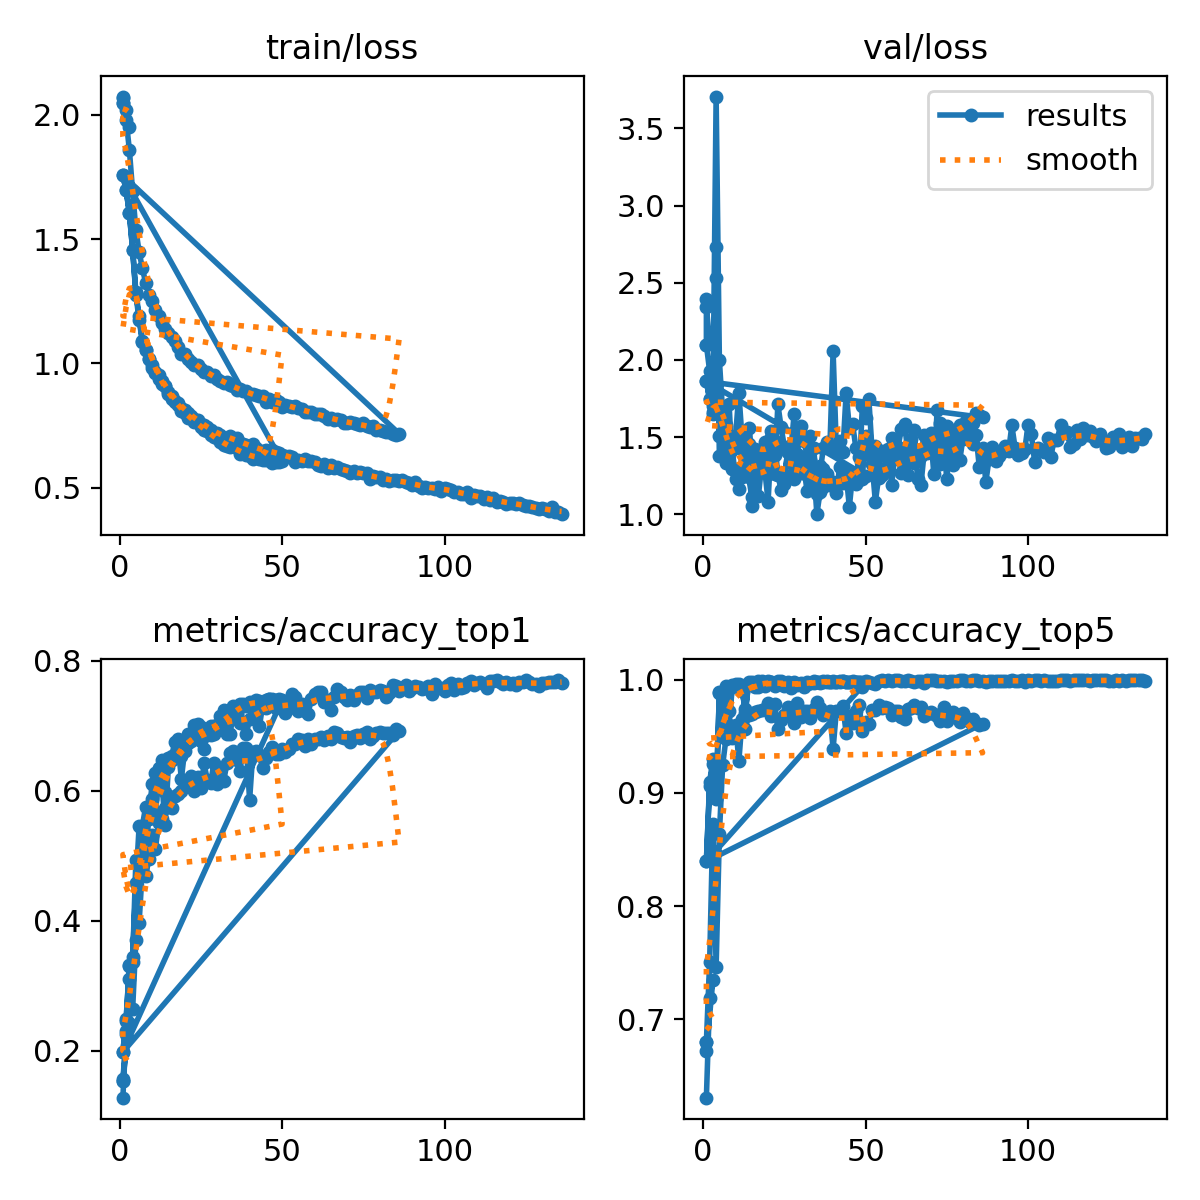

The file beside this chart, header and first rows:
epoch, time, train/loss, metrics/accuracy_top1, metrics/accuracy_top5, val/loss, lr/pg0, lr/pg1, lr/pg2
1, 16.81, 2.073, 0.128, 0.6308, 2.343, 0.08051, 0.0001968, 0.0001968
2, 32.73, 2.017, 0.2309, 0.7188, 2.114, 0.06071, 0.0003968, 0.0003968
3, 48.44, 1.952, 0.2427, 0.7347, nan, 0.04091, 0.0005967, 0.0005967
1, 49.78, 2.066, 0.1566, 0.6722, 2.392, 0.08051, 0.0001968, 0.0001968
1, 18.45, 2.048, 0.154, 0.6803, 2.098, 0.08051, 0.0001968, 0.0001968
1, 18.96, 2.048, 0.154, 0.6803, 2.098, 0.08051, 0.0001968, 0.0001968
2, 41.15, 1.979, 0.2259, 0.7502, 1.928, 0.06071, 0.0003968, 0.0003968
3, 68.49, 1.859, 0.3112, 0.873, 1.7, 0.04091, 0.0005967, 0.0005967
4, 83.69, 1.691, 0.2637, 0.746, 3.707, 0.02111, 0.0007964, 0.0007964
5, 125.5, 1.537, 0.3699, 0.8635, 1.999, 0.001313, 0.0009958, 0.0009958
6, 152.9, 1.448, 0.3974, 0.9244, 1.662, 0.0009985, 0.0009985, 0.0009985
7, 173.8, 1.382, 0.4811, 0.9474, 1.566, 0.0009978, 0.0009978, 0.0009978
8, 201.4, 1.325, 0.4689, 0.9513, 1.433, 0.000997, 0.000997, 0.000997
9, 215.9, 1.276, 0.4955, 0.9486, 1.442, 0.0009961, 0.0009961, 0.0009961
10, 255.9, 1.253, 0.5326, 0.9599, 1.507, 0.000995, 0.000995, 0.000995
11, 283.3, 1.216, 0.5101, 0.9284, 1.786, 0.0009938, 0.0009938, 0.0009938
12, 302.4, 1.192, 0.5508, 0.9651, 1.483, 0.0009926, 0.0009926, 0.0009926
13, 331.4, 1.162, 0.5563, 0.9565, 1.448, 0.0009912, 0.0009912, 0.0009912
14, 353.5, 1.138, 0.5732, 0.9687, 1.561, 0.0009896, 0.0009896, 0.0009896
15, 391.7, 1.121, 0.5826, 0.9697, 1.418, 0.000988, 0.000988, 0.000988
16, 419.8, 1.105, 0.5734, 0.9716, 1.422, 0.0009862, 0.0009862, 0.0009862
17, 436.1, 1.09, 0.5924, 0.9727, 1.373, 0.0009843, 0.0009843, 0.0009843
18, 475.6, 1.065, 0.5955, 0.9732, 1.35, 0.0009823, 0.0009823, 0.0009823
19, 503.1, 1.038, 0.5995, 0.9741, 1.467, 0.0009802, 0.0009802, 0.0009802
20, 524.3, 1.037, 0.6093, 0.9793, 1.259, 0.0009779, 0.0009779, 0.0009779
21, 553.3, 1.018, 0.612, 0.9681, 1.541, 0.0009756, 0.0009756, 0.0009756
22, 583.1, 1.008, 0.6226, 0.9785, 1.263, 0.0009731, 0.0009731, 0.0009731
23, 619.4, 0.9933, 0.5994, 0.9563, 1.713, 0.0009705, 0.0009705, 0.0009705
24, 642.2, 0.9939, 0.6208, 0.9643, 1.563, 0.0009678, 0.0009678, 0.0009678
25, 676.6, 0.9763, 0.6047, 0.9685, 1.439, 0.0009649, 0.0009649, 0.0009649
26, 695, 0.967, 0.642, 0.9757, 1.402, 0.000962, 0.000962, 0.000962
27, 743.3, 0.9658, 0.616, 0.9745, 1.415, 0.0009589, 0.0009589, 0.0009589
28, 779, 0.951, 0.6118, 0.9616, 1.647, 0.0009557, 0.0009557, 0.0009557
29, 805.3, 0.9536, 0.6428, 0.9792, 1.391, 0.0009525, 0.0009525, 0.0009525
30, 854, 0.9364, 0.6103, 0.9667, 1.569, 0.0009491, 0.0009491, 0.0009491
31, 887.4, 0.9288, 0.6333, 0.9727, 1.477, 0.0009456, 0.0009456, 0.0009456
32, 902.5, 0.9233, 0.6146, 0.9727, 1.375, 0.0009419, 0.0009419, 0.0009419
33, 949.3, 0.9235, 0.642, 0.966, 1.508, 0.0009382, 0.0009382, 0.0009382
34, 999, 0.9135, 0.6586, 0.9738, 1.427, 0.0009344, 0.0009344, 0.0009344
35, 1035, 0.9076, 0.6614, 0.9808, 1.2, 0.0009304, 0.0009304, 0.0009304
36, 1065, 0.8933, 0.6473, 0.9751, 1.271, 0.0009264, 0.0009264, 0.0009264
37, 1100, 0.8964, 0.6309, 0.9687, 1.431, 0.0009222, 0.0009222, 0.0009222
38, 1114, 0.8871, 0.6652, 0.9707, 1.468, 0.000918, 0.000918, 0.000918
39, 1151, 0.8891, 0.6663, 0.9721, 1.434, 0.0009136, 0.0009136, 0.0009136
40, 1167, 0.8782, 0.5859, 0.9391, 2.055, 0.0009092, 0.0009092, 0.0009092
41, 1216, 0.8761, 0.6593, 0.9726, 1.42, 0.0009046, 0.0009046, 0.0009046
42, 1252, 0.8712, 0.6614, 0.972, 1.472, 0.0008999, 0.0008999, 0.0008999
43, 1268, 0.8671, 0.6557, 0.9767, 1.405, 0.0008952, 0.0008952, 0.0008952
44, 1285, 0.8675, 0.6351, 0.9532, 1.784, 0.0008903, 0.0008903, 0.0008903
45, 1300, 0.8462, 0.6504, 0.9676, 1.561, 0.0008854, 0.0008854, 0.0008854
46, 1317, 0.8589, 0.6603, 0.9617, 1.585, 0.0008803, 0.0008803, 0.0008803
47, 1361, 0.8448, 0.6667, 0.9727, 1.431, 0.0008752, 0.0008752, 0.0008752
48, 1413, 0.853, 0.6573, 0.9776, 1.236, 0.0008699, 0.0008699, 0.0008699
49, 1446, 0.843, 0.6568, 0.9546, 1.702, 0.0008646, 0.0008646, 0.0008646
50, 1483, 0.8263, 0.6639, 0.963, 1.623, 0.0008592, 0.0008592, 0.0008592
51, 1499, 0.833, 0.6595, 0.9612, 1.746, 0.0008537, 0.0008537, 0.0008537
52, 1531, 0.8273, 0.665, 0.9736, 1.407, 0.0008481, 0.0008481, 0.0008481
53, 1581, 0.8237, 0.6727, 0.9736, 1.439, 0.0008424, 0.0008424, 0.0008424
54, 1618, 0.8269, 0.6717, 0.9776, 1.287, 0.0008367, 0.0008367, 0.0008367
55, 1633, 0.8207, 0.6799, 0.9747, 1.407, 0.0008308, 0.0008308, 0.0008308
... 217 more rows
